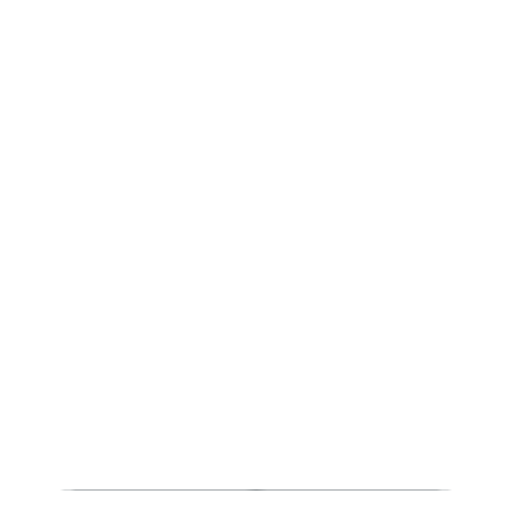
t = 0.00 s
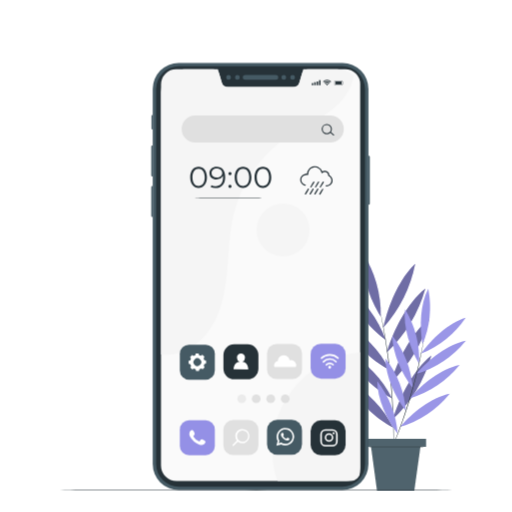
t = 1.00 s
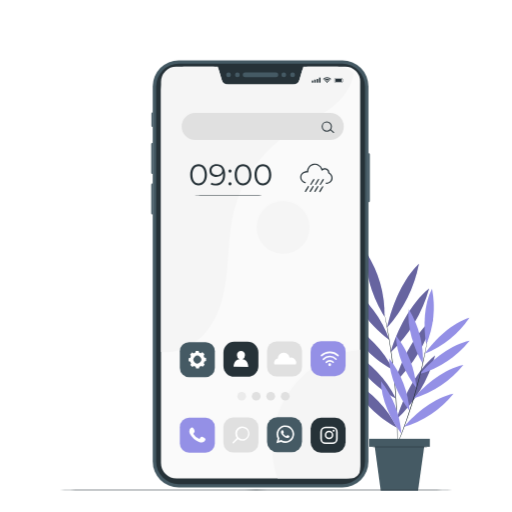
t = 1.38 s
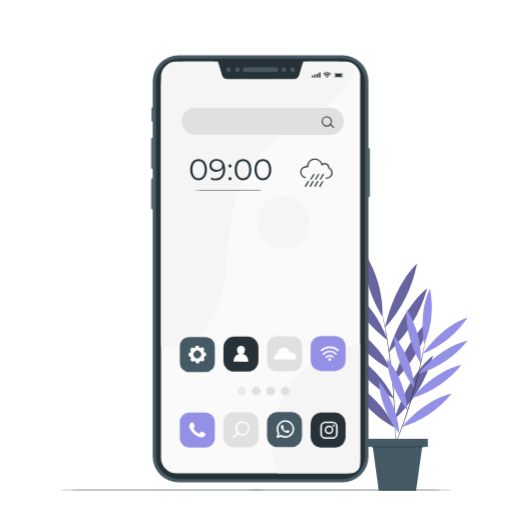
t = 2.13 s
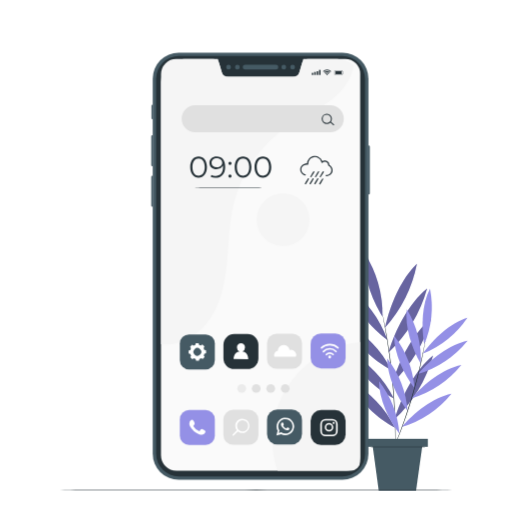
t = 2.50 s
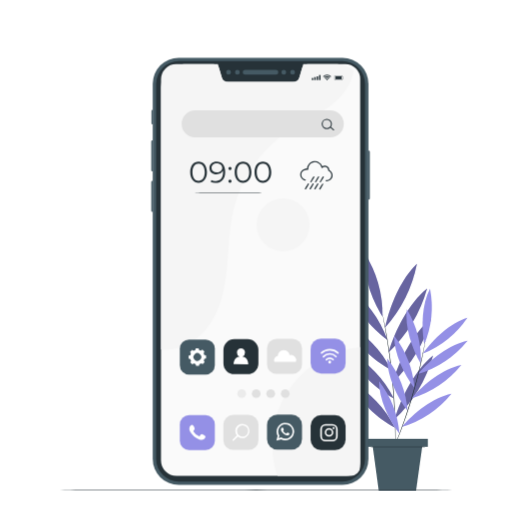
t = 3.25 s

The animated SVG that drew these frames (rendered in a browser with its animation timeline set to each time). Animation: 3 CSS @keyframes rules; one cycle of 4.00 s, repeats indefinitely.

<svg class="animated" id="freepik_stories-home-screen" xmlns="http://www.w3.org/2000/svg" viewBox="0 0 500 500" version="1.1" xmlns:xlink="http://www.w3.org/1999/xlink" xmlns:svgjs="http://svgjs.com/svgjs"><style>svg#freepik_stories-home-screen:not(.animated) .animable {opacity: 0;}svg#freepik_stories-home-screen.animated #freepik--Plant--inject-14 {animation: 1.6s 1 forwards cubic-bezier(.36,-0.01,.5,1.38) slideLeft;animation-delay: 0s;}svg#freepik_stories-home-screen.animated #freepik--Device--inject-14 {animation: 1s 1 forwards cubic-bezier(.36,-0.01,.5,1.38) slideUp,3s Infinite  linear floating;animation-delay: 0s,1s;}            @keyframes slideLeft {                0% {                    opacity: 0;                    transform: translateX(-30px);                }                100% {                    opacity: 1;                    transform: translateX(0);                }            }                    @keyframes slideUp {                0% {                    opacity: 0;                    transform: translateY(30px);                }                100% {                    opacity: 1;                    transform: inherit;                }            }                    @keyframes floating {                0% {                    opacity: 1;                    transform: translateY(0px);                }                50% {                    transform: translateY(-10px);                }                100% {                    opacity: 1;                    transform: translateY(0px);                }            }        .animator-hidden { display: none; }</style><g id="freepik--Plant--inject-14" class="animable" style="transform-origin: 397.58px 362.97px;"><path d="M385.74,417.69c-17-9.21-36.19-26-43.64-45,18.42,9.5,33.94,25.51,43.64,45" style="fill: #9490E6; transform-origin: 363.92px 395.19px;" id="eldfz5zsk4dk" class="animable"></path><path d="M384.63,389.13c-17-9.22-36.19-26-43.65-45,18.43,9.5,33.95,25.51,43.65,45" style="fill: #9490E6; transform-origin: 362.805px 366.63px;" id="el29c6375c52p" class="animable"></path><path d="M382.09,361.2c-17-9.21-36.2-26-43.65-45,18.42,9.51,33.95,25.52,43.65,45" style="fill: #9490E6; transform-origin: 360.265px 338.7px;" id="elkct04xx5qg" class="animable"></path><path d="M378.36,331.87c-15.81-11.52-32.82-30.82-38-50.75,17.15,12,30.65,30.05,38,50.75" style="fill: #9490E6; transform-origin: 359.36px 306.495px;" id="elcn98txnrmmw" class="animable"></path><path d="M373.55,309.24c-10.7-17.11-19.83-41.94-17.74-62.51a112.62,112.62,0,0,1,17.74,62.51" style="fill: #9490E6; transform-origin: 364.537px 277.985px;" id="elt74xojyd06d" class="animable"></path><path d="M376,320c4.5-21.35,15.46-47.7,31.24-62.54A132.49,132.49,0,0,1,376,320" style="fill: #9490E6; transform-origin: 391.62px 288.73px;" id="elrqokv8pn00a" class="animable"></path><path d="M379.49,344.17c6.44-21.85,20-48.33,37.68-62.42a137.58,137.58,0,0,1-37.68,62.42" style="fill: #9490E6; transform-origin: 398.33px 312.96px;" id="el2f465t9g6a9" class="animable"></path><path d="M383.36,373.58c6.45-21.84,20-48.33,37.69-62.41a137.51,137.51,0,0,1-37.69,62.41" style="fill: #9490E6; transform-origin: 402.205px 342.375px;" id="elkhusljycfqg" class="animable"></path><path d="M385.31,409.43c6.45-21.85,20-48.33,37.69-62.41a137.62,137.62,0,0,1-37.69,62.41" style="fill: #9490E6; transform-origin: 404.155px 378.225px;" id="elhjb9eksglv4" class="animable"></path><path d="M373.12,304.94s.05.11.11.34.14.61.24,1l.87,4c.75,3.44,1.74,8.45,2.85,14.65s2.32,13.62,3.49,21.88,2.22,17.36,3.11,26.94,1.46,18.74,1.85,27.06.54,15.84.56,22.15,0,11.4-.13,14.93c-.05,1.72-.09,3.08-.13,4.06,0,.43,0,.77-.05,1.05a1.26,1.26,0,0,1,0,.36,1.65,1.65,0,0,1,0-.36c0-.28,0-.63,0-1.06v-4.05c0-3.53,0-8.63-.09-14.93s-.32-13.79-.71-22.11-1-17.46-1.9-27-2-18.66-3.06-26.92-2.26-15.66-3.33-21.87-2-11.23-2.64-14.69c-.31-1.69-.56-3-.73-4l-.18-1A2.47,2.47,0,0,1,373.12,304.94Z" style="fill: rgb(38, 50, 56); transform-origin: 379.663px 374.15px;" id="el5j0mo14nwqv" class="animable"></path><g id="elgxw9j3ea9dq"><g style="opacity: 0.3; transform-origin: 363.92px 395.19px;" class="animable" id="el109yhdmh2l8"><path d="M385.74,417.69c-17-9.21-36.19-26-43.64-45,18.42,9.5,33.94,25.51,43.64,45" id="elqlcf5l0o00a" class="animable" style="transform-origin: 363.92px 395.19px;"></path></g></g><g id="el1560xoxb8mji"><g style="opacity: 0.3; transform-origin: 362.805px 366.63px;" class="animable" id="el9whcuxn44ds"><path d="M384.63,389.13c-17-9.22-36.19-26-43.65-45,18.43,9.5,33.95,25.51,43.65,45" id="eljsmlpoy6u0j" class="animable" style="transform-origin: 362.805px 366.63px;"></path></g></g><g id="eltkokqt0ajt"><g style="opacity: 0.3; transform-origin: 360.265px 338.7px;" class="animable" id="elmtanotksj0k"><path d="M382.09,361.2c-17-9.21-36.2-26-43.65-45,18.42,9.51,33.95,25.52,43.65,45" id="elyw410vuhmi" class="animable" style="transform-origin: 360.265px 338.7px;"></path></g></g><g id="elg7jlupyjhup"><g style="opacity: 0.3; transform-origin: 359.36px 306.495px;" class="animable" id="el8ot20bp1j39"><path d="M378.36,331.87c-15.81-11.52-32.82-30.82-38-50.75,17.15,12,30.65,30.05,38,50.75" id="el6n8ff8vqkp4" class="animable" style="transform-origin: 359.36px 306.495px;"></path></g></g><g id="elgwtecpcv9dj"><g style="opacity: 0.3; transform-origin: 364.537px 277.985px;" class="animable" id="el447oy7kbi7"><path d="M373.55,309.24c-10.7-17.11-19.83-41.94-17.74-62.51a112.62,112.62,0,0,1,17.74,62.51" id="elw9qvhwioem8" class="animable" style="transform-origin: 364.537px 277.985px;"></path></g></g><g id="el3a7gp0v78ec"><g style="opacity: 0.3; transform-origin: 391.62px 288.73px;" class="animable" id="eln7khh96ezu"><path d="M376,320c4.5-21.35,15.46-47.7,31.24-62.54A132.49,132.49,0,0,1,376,320" id="elmg5dzb7ulca" class="animable" style="transform-origin: 391.62px 288.73px;"></path></g></g><g id="elk1jx4blmlg"><g style="opacity: 0.3; transform-origin: 398.33px 312.96px;" class="animable" id="elu3sl3k0j91"><path d="M379.49,344.17c6.44-21.85,20-48.33,37.68-62.42a137.58,137.58,0,0,1-37.68,62.42" id="elx49tdhixmle" class="animable" style="transform-origin: 398.33px 312.96px;"></path></g></g><g id="elf06smdglc8l"><g style="opacity: 0.3; transform-origin: 402.205px 342.375px;" class="animable" id="el038304y1ir04"><path d="M383.36,373.58c6.45-21.84,20-48.33,37.69-62.41a137.51,137.51,0,0,1-37.69,62.41" id="elb5n41we6cp" class="animable" style="transform-origin: 402.205px 342.375px;"></path></g></g><g id="elguho6t59om"><g style="opacity: 0.3; transform-origin: 404.155px 378.225px;" class="animable" id="elq5tirpzldbt"><path d="M385.31,409.43c6.45-21.85,20-48.33,37.69-62.41a137.62,137.62,0,0,1-37.69,62.41" id="elmf2gugpk8y" class="animable" style="transform-origin: 404.155px 378.225px;"></path></g></g><path d="M390.05,423.46c-10.37-13.69-20-33.95-19.89-51.34a96.24,96.24,0,0,1,19.89,51.34" style="fill: #9490E6; transform-origin: 380.105px 397.79px;" id="el3q7iysgckqt" class="animable"></path><path d="M398.07,401.32c-10.37-13.69-20-33.95-19.89-51.34a96.31,96.31,0,0,1,19.89,51.34" style="fill: #9490E6; transform-origin: 388.125px 375.65px;" id="el1iwpdfl0kw8h" class="animable"></path><path d="M404.78,379.11c-10.37-13.69-20-33.95-19.9-51.34a96.32,96.32,0,0,1,19.9,51.34" style="fill: #9490E6; transform-origin: 394.83px 353.44px;" id="elw7u5cx7v27n" class="animable"></path><path d="M411,355.37c-8.69-15-15.9-36.31-13.69-53.46A96.89,96.89,0,0,1,411,355.37" style="fill: #9490E6; transform-origin: 403.989px 328.64px;" id="elev8hh2oo3ne" class="animable"></path><path d="M414.31,336.29c-3-17.2-2.36-39.65,5.66-54.45a94.63,94.63,0,0,1-5.66,54.45" style="fill: #9490E6; transform-origin: 417.164px 309.065px;" id="el2f0six8sua1" class="animable"></path><path d="M412.84,345.43C423,331,439.68,315.27,456.55,310.2a96.69,96.69,0,0,1-43.71,35.23" style="fill: #9490E6; transform-origin: 434.695px 327.815px;" id="el5nfk84jz7nj" class="animable"></path><path d="M408.06,365.15c11.79-14.06,30.57-28.84,48.66-32.6a100.62,100.62,0,0,1-48.66,32.6" style="fill: #9490E6; transform-origin: 432.39px 348.85px;" id="elo3n9dl4x139" class="animable"></path><path d="M401.92,389c11.79-14.06,30.58-28.85,48.67-32.61A100.71,100.71,0,0,1,401.92,389" style="fill: #9490E6; transform-origin: 426.255px 372.695px;" id="eleow7omw4nu" class="animable"></path><path d="M392.28,417c11.8-14.07,30.58-28.85,48.67-32.61A100.69,100.69,0,0,1,392.28,417" style="fill: #9490E6; transform-origin: 416.615px 400.695px;" id="elnmw31zybo" class="animable"></path><path d="M415.31,332.85s0,.11,0,.3-.07.52-.12.87c-.14.81-.32,1.91-.55,3.31-.48,2.88-1.26,7-2.31,12.14-2.09,10.23-5.41,24.28-10,39.53-2.31,7.63-4.7,14.84-7,21.35s-4.52,12.31-6.49,17.14-3.59,8.74-4.79,11.4L382.67,442l-.37.79c-.09.18-.14.27-.15.26a1,1,0,0,1,.09-.28c.08-.22.19-.49.31-.82.31-.76.74-1.8,1.27-3.11,1.12-2.69,2.7-6.61,4.6-11.46s4.05-10.68,6.35-17.18,4.62-13.72,6.92-21.33c4.58-15.24,8-29.25,10.17-39.44,1.11-5.1,2-9.23,2.51-12.09.28-1.39.5-2.49.67-3.3.07-.34.14-.62.19-.85A1.09,1.09,0,0,1,415.31,332.85Z" style="fill: rgb(38, 50, 56); transform-origin: 398.73px 387.95px;" id="el2b6hy6znxqe" class="animable"></path><polygon points="406.31 479.21 369.87 479.21 363.07 428.99 413.3 428.99 406.31 479.21" style="fill: rgb(69, 90, 100); transform-origin: 388.185px 454.1px;" id="el8vfk88seeus" class="animable"></polygon><rect x="358.56" y="428.48" width="59.26" height="7.81" style="fill: rgb(69, 90, 100); transform-origin: 388.19px 432.385px;" id="elulmb27vfy3" class="animable"></rect><path d="M417.81,436.42c0,.14-13.11.26-29.29.26s-29.29-.12-29.29-.26,13.12-.26,29.29-.26S417.81,436.27,417.81,436.42Z" style="fill: rgb(38, 50, 56); transform-origin: 388.52px 436.42px;" id="eller7qgfcmj" class="animable"></path></g><g id="freepik--Device--inject-14" class="animable" style="transform-origin: 254.415px 269.995px;"><rect x="149.13" y="61.44" width="210.64" height="417.11" rx="25.34" style="fill: rgb(69, 90, 100); transform-origin: 254.45px 269.995px;" id="elu2v8koc785s" class="animable"></rect><g id="el0owa8zeo3mmo"><rect x="49.21" y="168" width="410.48" height="204" rx="22.23" style="fill: rgb(38, 50, 56); transform-origin: 254.45px 270px; transform: rotate(90deg);" class="animable" id="elychd9gq7wr"></rect></g><path d="M239.32,77.9a2.34,2.34,0,0,1,0-4.68h30.12a2.34,2.34,0,1,1,0,4.68Z" style="fill: rgb(69, 90, 100); transform-origin: 254.38px 75.56px;" id="elyxbt3r7vo2" class="animable"></path><path d="M223.17,77.9a2.34,2.34,0,1,1,2.34-2.34A2.35,2.35,0,0,1,223.17,77.9Z" style="fill: rgb(69, 90, 100); transform-origin: 223.17px 75.56px;" id="elef7yvpw5giu" class="animable"></path><path d="M231.79,77.9a2.34,2.34,0,1,1,2.34-2.34A2.34,2.34,0,0,1,231.79,77.9Z" style="fill: rgb(69, 90, 100); transform-origin: 231.79px 75.56px;" id="elsi27w0q445" class="animable"></path><path d="M285.73,77.9a2.34,2.34,0,1,1,2.34-2.34A2.35,2.35,0,0,1,285.73,77.9Z" style="fill: rgb(69, 90, 100); transform-origin: 285.73px 75.56px;" id="eljv8sbh059t" class="animable"></path><path d="M277.11,77.9a2.34,2.34,0,1,1,2.34-2.34A2.35,2.35,0,0,1,277.11,77.9Z" style="fill: rgb(69, 90, 100); transform-origin: 277.11px 75.56px;" id="ela6s1qrr6d1j" class="animable"></path><path d="M337.23,67.57H300.76A6.17,6.17,0,0,0,294.83,72l-2.32,8a6.93,6.93,0,0,1-6.65,5H223a6.93,6.93,0,0,1-6.65-5l-2.32-8a6.19,6.19,0,0,0-5.94-4.46H179.77a22.58,22.58,0,0,0-22.58,22.58V454.44a15.26,15.26,0,0,0,15.26,15.26H338.3a13.4,13.4,0,0,0,13.4-13.4V82A14.47,14.47,0,0,0,337.23,67.57Z" style="fill: rgb(250, 250, 250); transform-origin: 254.445px 268.62px;" id="eljc8w6mimzer" class="animable"></path><path d="M345.19,74.3a22.52,22.52,0,0,0-16.07-6.73h-33L291.06,85H217.84l-5.07-17.45H172a14.76,14.76,0,0,0-14.76,14.76V346.09l.58.07c19,2.06,37.4-9.86,47.81-25.84S219.66,284.94,221.5,266s2.06-38.23,6.52-56.78a128.57,128.57,0,0,1,54-76.66c13.23-8.64,28-14.81,40.65-24.33C333.78,99.81,343.33,87.82,345.19,74.3Z" style="fill: rgb(245, 245, 245); transform-origin: 251.215px 206.971px;" id="ellereihqbfi" class="animable"></path><path d="M351.7,460.55V343.84a97.06,97.06,0,0,0-73,47.24c-13.57,23.51-16.26,52.94-7.59,78.62h71.46A9.15,9.15,0,0,0,351.7,460.55Z" style="fill: rgb(245, 245, 245); transform-origin: 308.91px 406.77px;" id="eld5c45do6kpq" class="animable"></path><g id="elcgdo4ryept5"><path d="M360.83,152.1h.31a0,0,0,0,1,0,0V200a0,0,0,0,1,0,0h-.31a1.07,1.07,0,0,1-1.07-1.07V153.17A1.07,1.07,0,0,1,360.83,152.1Z" style="fill: rgb(69, 90, 100); transform-origin: 360.45px 176.05px; transform: rotate(180deg);" class="animable" id="elpu4arywwnx"></path></g><path d="M148.76,181.64h.37a0,0,0,0,1,0,0V212a0,0,0,0,1,0,0h-.37a1.07,1.07,0,0,1-1.07-1.07V182.71A1.07,1.07,0,0,1,148.76,181.64Z" style="fill: rgb(69, 90, 100); transform-origin: 148.41px 196.82px;" id="elretim95r6y" class="animable"></path><path d="M148.76,142h.37a0,0,0,0,1,0,0v30.35a0,0,0,0,1,0,0h-.37a1.07,1.07,0,0,1-1.07-1.07V143.06A1.07,1.07,0,0,1,148.76,142Z" style="fill: rgb(69, 90, 100); transform-origin: 148.41px 157.175px;" id="el0deh3y2umk3o" class="animable"></path><path d="M148.84,112.23h.29a0,0,0,0,1,0,0v14.11a0,0,0,0,1,0,0h-.29a.95.95,0,0,1-.95-.95V113.17A.95.95,0,0,1,148.84,112.23Z" style="fill: rgb(69, 90, 100); transform-origin: 148.51px 119.285px;" id="elphwj0m9pfa" class="animable"></path><rect x="304.48" y="81.14" width="1.45" height="2.03" style="fill: rgb(38, 50, 56); transform-origin: 305.205px 82.155px;" id="el09ntny2a6eno" class="animable"></rect><rect x="306.84" y="80.24" width="1.45" height="2.93" style="fill: rgb(38, 50, 56); transform-origin: 307.565px 81.705px;" id="elslcsmvwcv6" class="animable"></rect><rect x="309.19" y="79.56" width="1.45" height="3.61" style="fill: rgb(38, 50, 56); transform-origin: 309.915px 81.365px;" id="elx9ltv37eogg" class="animable"></rect><rect x="311.55" y="78.25" width="1.45" height="4.92" style="fill: rgb(38, 50, 56); transform-origin: 312.275px 80.71px;" id="elspyydabgfo" class="animable"></rect><path d="M334.35,83.27h-7.26a.52.52,0,0,1-.52-.52V79.14a.52.52,0,0,1,.51-.52h7.27a.18.18,0,0,1,.1,0,.17.17,0,0,1,0,.1V80h.78a.13.13,0,0,1,.14.13v1.74a.13.13,0,0,1-.14.13h-.78v1.19A.13.13,0,0,1,334.35,83.27Zm-.13-4.38h-7.14a.24.24,0,0,0-.24.25v3.61a.26.26,0,0,0,.25.26h7.13V81.82a.13.13,0,0,1,.13-.13h.78V80.21h-.78a.13.13,0,0,1-.13-.13Z" style="fill: rgb(38, 50, 56); transform-origin: 330.97px 80.9415px;" id="el79i0no8mien" class="animable"></path><polygon points="327.43 82.42 327.43 79.48 333.63 79.48 333.63 80.81 333.63 81.09 333.63 82.42 327.43 82.42" style="fill: rgb(38, 50, 56); transform-origin: 330.53px 80.95px;" id="elbdfrmgzdxe" class="animable"></polygon><path d="M319.92,83a.53.53,0,0,0-.53-.53.52.52,0,0,0-.53.53.53.53,0,0,0,.53.53A.53.53,0,0,0,319.92,83Z" style="fill: rgb(38, 50, 56); transform-origin: 319.39px 83px;" id="elcv5mnhyfztb" class="animable"></path><path d="M317.58,81.72l.67.67a1.61,1.61,0,0,1,2.27,0l.68-.67a2.55,2.55,0,0,0-1.81-.75A2.51,2.51,0,0,0,317.58,81.72Z" style="fill: rgb(38, 50, 56); transform-origin: 319.39px 81.68px;" id="elvfxy5pyizl" class="animable"></path><path d="M319.39,79.46a4,4,0,0,0-2.88,1.19l.68.68a3.07,3.07,0,0,1,2.2-.92,3.11,3.11,0,0,1,2.2.92l.67-.68A4,4,0,0,0,319.39,79.46Z" style="fill: rgb(38, 50, 56); transform-origin: 319.385px 80.3949px;" id="el9rgui2hmzhd" class="animable"></path><path d="M315.41,79.55l.67.68a4.67,4.67,0,0,1,6.61,0l.68-.68a5.63,5.63,0,0,0-8,0Z" style="fill: rgb(38, 50, 56); transform-origin: 319.37px 79.056px;" id="elm9zjw3h9s9c" class="animable"></path><g id="elyj9wytqxgln"><circle cx="276.43" cy="224.56" r="25.69" style="fill: rgb(245, 245, 245); transform-origin: 276.43px 224.56px; transform: rotate(-67.87deg);" class="animable" id="eleg2wg1l0ngu"></circle></g><path d="M185.71,173.14c0-6.53,3.42-10.43,8.17-10.43s8.19,3.9,8.19,10.43-3.45,10.42-8.19,10.42S185.71,179.67,185.71,173.14Zm14.2,0c0-5.48-2.46-8.5-6-8.5s-6,3-6,8.5,2.46,8.49,6,8.49S199.91,178.61,199.91,173.14Z" style="fill: rgb(38, 50, 56); transform-origin: 193.89px 173.135px;" id="eln5eh63ryqc" class="animable"></path><path d="M219.88,173c0,7-3.81,10.6-9.37,10.6a9.4,9.4,0,0,1-4.86-1.11l.85-1.7a7.2,7.2,0,0,0,4,1c4.42,0,7.26-2.84,7.26-8.41,0-.47,0-1.05-.09-1.67-1,2.26-3.42,3.52-6.26,3.52-4.07,0-6.91-2.4-6.91-6.15s3-6.3,7-6.3C216.92,162.71,219.88,166.49,219.88,173Zm-2.9-4.07c0-2.25-1.87-4.39-5.42-4.39-2.95,0-5,1.73-5,4.45s2,4.42,5.15,4.42S217,171.44,217,168.89Z" style="fill: rgb(38, 50, 56); transform-origin: 212.19px 173.194px;" id="elg8l6xq38n5o" class="animable"></path><path d="M223,169.45a1.55,1.55,0,0,1,1.56-1.58,1.58,1.58,0,0,1,1.58,1.58,1.61,1.61,0,0,1-1.58,1.61A1.59,1.59,0,0,1,223,169.45Zm0,12.47a1.55,1.55,0,0,1,1.56-1.58,1.58,1.58,0,0,1,1.58,1.58,1.6,1.6,0,0,1-1.58,1.61A1.58,1.58,0,0,1,223,181.92Z" style="fill: rgb(38, 50, 56); transform-origin: 224.57px 175.7px;" id="el4rlkf8t23ne" class="animable"></path><path d="M229.13,173.14c0-6.53,3.43-10.43,8.17-10.43s8.2,3.9,8.2,10.43-3.45,10.42-8.2,10.42S229.13,179.67,229.13,173.14Zm14.2,0c0-5.48-2.46-8.5-6-8.5s-6,3-6,8.5,2.46,8.49,6,8.49S243.33,178.61,243.33,173.14Z" style="fill: rgb(38, 50, 56); transform-origin: 237.315px 173.135px;" id="ely8h62mm6lq" class="animable"></path><path d="M248.52,173.14c0-6.53,3.42-10.43,8.17-10.43s8.2,3.9,8.2,10.43-3.46,10.42-8.2,10.42S248.52,179.67,248.52,173.14Zm14.2,0c0-5.48-2.46-8.5-6-8.5s-6,3-6,8.5,2.46,8.49,6,8.49S262.72,178.61,262.72,173.14Z" style="fill: rgb(38, 50, 56); transform-origin: 256.705px 173.135px;" id="eld1simb67zzp" class="animable"></path><path d="M322.54,139.17h-132A13.13,13.13,0,0,1,177.41,126h0a13.13,13.13,0,0,1,13.13-13.13h132A13.13,13.13,0,0,1,335.67,126h0A13.13,13.13,0,0,1,322.54,139.17Z" style="fill: rgb(224, 224, 224); transform-origin: 256.54px 126.02px;" id="elbyk1cp2225" class="animable"></path><path d="M319.11,131.05a5,5,0,1,1,5-5A5,5,0,0,1,319.11,131.05Zm0-9a4,4,0,1,0,4,4A4,4,0,0,0,319.11,122Z" style="fill: rgb(38, 50, 56); transform-origin: 319.11px 126.05px;" id="elq9cbdg7vkxf" class="animable"></path><path d="M325.84,132.35a.46.46,0,0,1-.33-.13l-3.3-2.88a.5.5,0,0,1,.66-.75l3.3,2.88a.5.5,0,0,1,0,.71A.5.5,0,0,1,325.84,132.35Z" style="fill: rgb(38, 50, 56); transform-origin: 324.187px 130.415px;" id="elhhn1a0c2p7n" class="animable"></path><path d="M318.35,181.32a7.64,7.64,0,0,0,1.06,0,5.49,5.49,0,0,0,2.71-1.18,5.26,5.26,0,0,0,1.36-1.62,4.76,4.76,0,0,0,.44-1.11,4.93,4.93,0,0,0,.15-1.28,5.47,5.47,0,0,0-.2-1.37,6.55,6.55,0,0,0-.58-1.34,5.24,5.24,0,0,0-2.29-2.09l-.05,0v-.05a3.89,3.89,0,0,0-2.1-3.54,3.84,3.84,0,0,0-4.35.73l-.13.12,0-.17a7.29,7.29,0,0,0-4.47-5.12,6.77,6.77,0,0,0-1.81-.45,2.38,2.38,0,0,0-.46,0h-.46a6.62,6.62,0,0,0-4.09,1.63,7.92,7.92,0,0,0-2,2.7,6.88,6.88,0,0,0-.59,3.12v.12l-.11,0a5.27,5.27,0,0,0-3.52.42,6.17,6.17,0,0,0-1.39.94,5.85,5.85,0,0,0-1,1.23,5.38,5.38,0,0,0-.55,1.38,4.71,4.71,0,0,0-.1,1.39,5.38,5.38,0,0,0,.73,2.34A5.64,5.64,0,0,0,297,180.3a7.15,7.15,0,0,0,1.17.38h-.08l-.23,0a2,2,0,0,1-.38-.1,4,4,0,0,1-.51-.18,5.64,5.64,0,0,1-2.58-2.33,5.58,5.58,0,0,1-.77-2.38,4.67,4.67,0,0,1,.66-2.85,5.58,5.58,0,0,1,1-1.27,6.58,6.58,0,0,1,1.43-1,5.4,5.4,0,0,1,3.63-.44l-.11.09a7.09,7.09,0,0,1,.6-3.2,8.13,8.13,0,0,1,2.08-2.78,7.07,7.07,0,0,1,3.28-1.57,7.16,7.16,0,0,1,.93-.11h.48a3.71,3.71,0,0,1,.47,0,7.06,7.06,0,0,1,1.86.47,7.46,7.46,0,0,1,4.59,5.26l-.16-.05a3.95,3.95,0,0,1,6.75,3l-.05-.08a5.31,5.31,0,0,1,2.35,2.16,6.59,6.59,0,0,1,.59,1.38,5.77,5.77,0,0,1,.2,1.4,5.68,5.68,0,0,1-.16,1.32,5.05,5.05,0,0,1-.47,1.14,5.54,5.54,0,0,1-4.16,2.79,4.78,4.78,0,0,1-.8,0Z" style="fill: rgb(38, 50, 56); transform-origin: 308.9px 171.96px;" id="elckut9z1t9v5" class="animable"></path><path d="M318.86,181.86l-.29,0-.29,0a.5.5,0,0,1-.4-.35A.5.5,0,0,1,318,181a.57.57,0,0,1,.47-.14,6.66,6.66,0,0,0,.88,0,5,5,0,0,0,2.45-1.08,4.78,4.78,0,0,0,1.24-1.46,4.56,4.56,0,0,0,.4-1,4.49,4.49,0,0,0,.13-1.14,5.36,5.36,0,0,0-.18-1.23,6.09,6.09,0,0,0-.53-1.23,4.8,4.8,0,0,0-2.06-1.89.58.58,0,0,1-.35-.5,3.27,3.27,0,0,0-5.59-2.49l-.12.13a.51.51,0,0,1-.5.12.49.49,0,0,1-.35-.37l0-.18a6.78,6.78,0,0,0-4.16-4.75,6.36,6.36,0,0,0-1.67-.42,3.66,3.66,0,0,0-.42,0h-.67a3.85,3.85,0,0,0-.58.08,6.35,6.35,0,0,0-3,1.43,7.3,7.3,0,0,0-1.9,2.52,6.39,6.39,0,0,0-.55,2.89v.11a.53.53,0,0,1-.18.42.49.49,0,0,1-.44.1l-.11,0a4.72,4.72,0,0,0-3.18.38,5.74,5.74,0,0,0-1.28.86,5.57,5.57,0,0,0-.91,1.12,5,5,0,0,0-.5,1.24,4.05,4.05,0,0,0-.08,1.22,4.87,4.87,0,0,0,.66,2.13,5.18,5.18,0,0,0,2.29,2.13,4.44,4.44,0,0,0,1,.32.56.56,0,0,1,.42.26.53.53,0,0,1,.06.39.58.58,0,0,1-.65.35l-.24,0a2.6,2.6,0,0,1-.46-.12l-.12,0a2.2,2.2,0,0,1-.44-.17,6.07,6.07,0,0,1-2.79-2.52,6,6,0,0,1-.83-2.59,5.33,5.33,0,0,1,.09-1.56,6,6,0,0,1,.62-1.58,6.23,6.23,0,0,1,2.66-2.44,6,6,0,0,1,3.25-.61,7.42,7.42,0,0,1,.65-2.7,8.28,8.28,0,0,1,2.21-2.95,7.55,7.55,0,0,1,3.51-1.7,5.5,5.5,0,0,1,.75-.09l.23,0h.52a3.31,3.31,0,0,1,.55,0,7.66,7.66,0,0,1,2,.49,8.12,8.12,0,0,1,4.65,4.73,4.44,4.44,0,0,1,6.85,3.54,6,6,0,0,1,2.23,2.2,6.12,6.12,0,0,1,.86,3,6.12,6.12,0,0,1-.18,1.45,5.45,5.45,0,0,1-.52,1.28,5.84,5.84,0,0,1-1.53,1.77,5.91,5.91,0,0,1-3,1.26C319.25,181.84,319,181.86,318.86,181.86Z" style="fill: rgb(38, 50, 56); transform-origin: 308.964px 172.144px;" id="elr1dddtj3yvp" class="animable"></path><path d="M306.49,177.74a20.58,20.58,0,0,1-1.39,2.5,23.46,23.46,0,0,1-1.55,2.4,19.64,19.64,0,0,1,1.38-2.5A21.3,21.3,0,0,1,306.49,177.74Z" style="fill: rgb(38, 50, 56); transform-origin: 305.02px 180.19px;" id="elcjbvo6sy0c" class="animable"></path><path d="M303.58,183.18a.66.66,0,0,1-.29-.11c-.48-.29-.47-.38,1.21-3.19,1.53-2.54,1.65-2.57,1.86-2.63a.5.5,0,0,1,.38.06h0a.56.56,0,0,1,.23.31c0,.22.08.33-1.45,2.88C304.23,182.65,303.89,183.18,303.58,183.18Z" style="fill: rgb(38, 50, 56); transform-origin: 304.994px 180.208px;" id="elzcrnpuqjve" class="animable"></path><path d="M311.1,177.74a19,19,0,0,1-1.39,2.5,23.46,23.46,0,0,1-1.55,2.4,19.64,19.64,0,0,1,1.38-2.5A21.3,21.3,0,0,1,311.1,177.74Z" style="fill: rgb(38, 50, 56); transform-origin: 309.63px 180.19px;" id="eld2hxc7n6f54" class="animable"></path><path d="M308.16,183.14a.5.5,0,0,1-.26-.08c-.48-.28-.47-.37,1.21-3.18,1.53-2.54,1.65-2.57,1.87-2.63a.5.5,0,0,1,.38.06h0c.47.29.47.38-1.22,3.19-1.53,2.54-1.65,2.57-1.86,2.62Z" style="fill: rgb(38, 50, 56); transform-origin: 309.628px 180.188px;" id="el6u6hytifnvi" class="animable"></path><path d="M315.71,177.74a19,19,0,0,1-1.39,2.5,23.46,23.46,0,0,1-1.55,2.4,19.64,19.64,0,0,1,1.38-2.5A21.3,21.3,0,0,1,315.71,177.74Z" style="fill: rgb(38, 50, 56); transform-origin: 314.24px 180.19px;" id="ellh75sqewwd" class="animable"></path><path d="M312.8,183.18a.66.66,0,0,1-.29-.11c-.48-.29-.47-.38,1.22-3.19,1.52-2.54,1.64-2.57,1.86-2.63a.52.52,0,0,1,.38.06h0a.52.52,0,0,1,.23.31c.05.22.08.33-1.45,2.88C313.46,182.65,313.11,183.18,312.8,183.18Z" style="fill: rgb(38, 50, 56); transform-origin: 314.227px 180.209px;" id="eli1hl7gsoo3o" class="animable"></path><path d="M301.15,184.61a19.81,19.81,0,0,1-1.39,2.5,21.38,21.38,0,0,1-1.55,2.39A20.14,20.14,0,0,1,299.6,187,19.5,19.5,0,0,1,301.15,184.61Z" style="fill: rgb(38, 50, 56); transform-origin: 299.68px 187.055px;" id="elgfqp9042qpo" class="animable"></path><path d="M298.21,190a.48.48,0,0,1-.26-.07.52.52,0,0,1-.23-.31c-.05-.21-.08-.33,1.45-2.87,1.68-2.8,1.76-2.86,2.24-2.57h0c.47.29.47.38-1.22,3.18-1.53,2.55-1.64,2.58-1.86,2.63Z" style="fill: rgb(38, 50, 56); transform-origin: 299.691px 187.032px;" id="elaunsdutz5d" class="animable"></path><path d="M305.76,184.61a42,42,0,0,1-2.94,4.89,20.14,20.14,0,0,1,1.39-2.49A21,21,0,0,1,305.76,184.61Z" style="fill: rgb(38, 50, 56); transform-origin: 304.29px 187.055px;" id="el32ijz7gv058" class="animable"></path><path d="M302.82,190a.48.48,0,0,1-.26-.07.52.52,0,0,1-.23-.31c-.05-.21-.08-.33,1.45-2.87,1.68-2.81,1.76-2.86,2.24-2.57h0c.46.29.46.38-1.23,3.18-1.52,2.55-1.64,2.58-1.86,2.63Z" style="fill: rgb(38, 50, 56); transform-origin: 304.298px 187.032px;" id="el0i5nt8va384" class="animable"></path><path d="M310.37,184.61a38.64,38.64,0,0,1-2.94,4.89,20.14,20.14,0,0,1,1.39-2.49A21,21,0,0,1,310.37,184.61Z" style="fill: rgb(38, 50, 56); transform-origin: 308.9px 187.055px;" id="elmi2s1zl4gxl" class="animable"></path><path d="M307.43,190a.48.48,0,0,1-.26-.07.52.52,0,0,1-.23-.31c-.05-.21-.08-.33,1.45-2.87,1.68-2.8,1.76-2.86,2.24-2.57h0c.48.29.47.38-1.22,3.18-1.53,2.55-1.64,2.58-1.86,2.63Z" style="fill: rgb(38, 50, 56); transform-origin: 308.913px 187.032px;" id="elgzrmt4xvir4" class="animable"></path><path d="M315.19,184.71a22.37,22.37,0,0,1-1.39,2.5,19.78,19.78,0,0,1-1.56,2.4,22.37,22.37,0,0,1,1.39-2.5A19.78,19.78,0,0,1,315.19,184.71Z" style="fill: rgb(38, 50, 56); transform-origin: 313.715px 187.16px;" id="el01f41lq8p5t6" class="animable"></path><path d="M312.28,190.15A.66.66,0,0,1,312,190c-.48-.29-.48-.38,1.21-3.19,1.53-2.54,1.65-2.57,1.86-2.62a.55.55,0,0,1,.38.05h0a.59.59,0,0,1,.23.31c.05.22.08.34-1.45,2.88C312.93,189.63,312.59,190.15,312.28,190.15Z" style="fill: rgb(38, 50, 56); transform-origin: 313.71px 187.163px;" id="elcji3ef536xd" class="animable"></path><circle cx="236.01" cy="389.4" r="4.24" style="fill: rgb(235, 235, 235); transform-origin: 236.01px 389.4px;" id="eludzrmet8oe" class="animable"></circle><circle cx="250.18" cy="389.4" r="4.24" style="fill: rgb(224, 224, 224); transform-origin: 250.18px 389.4px;" id="elj903l8002h8" class="animable"></circle><circle cx="264.35" cy="389.4" r="4.24" style="fill: rgb(224, 224, 224); transform-origin: 264.35px 389.4px;" id="eluigryqxnkr" class="animable"></circle><circle cx="278.52" cy="389.4" r="4.24" style="fill: rgb(224, 224, 224); transform-origin: 278.52px 389.4px;" id="elud8mix498y" class="animable"></circle><rect x="175.61" y="410.48" width="34.15" height="34.15" rx="9.07" style="fill: #9490E6; transform-origin: 192.685px 427.555px;" id="ele8cpejd8iwv" class="animable"></rect><rect x="218.18" y="410.16" width="34.15" height="34.15" rx="9.61" style="fill: rgb(224, 224, 224); transform-origin: 235.255px 427.235px;" id="elpciuv7q53cg" class="animable"></rect><rect x="260.75" y="409.85" width="34.15" height="34.15" rx="10.16" style="fill: rgb(69, 90, 100); transform-origin: 277.825px 426.925px;" id="elgz29jgnxra7" class="animable"></rect><rect x="303.32" y="410.48" width="34.15" height="34.15" rx="10.28" style="fill: rgb(38, 50, 56); transform-origin: 320.395px 427.555px;" id="eley9v5297dts" class="animable"></rect><rect x="175.61" y="336.55" width="34.15" height="34.15" rx="8.99" style="fill: rgb(69, 90, 100); transform-origin: 192.685px 353.625px;" id="elubdh1oxdsd" class="animable"></rect><rect x="218.18" y="336.23" width="34.15" height="34.15" rx="10.54" style="fill: rgb(38, 50, 56); transform-origin: 235.255px 353.305px;" id="eluqjzkatp7h7" class="animable"></rect><rect x="260.75" y="335.91" width="34.15" height="34.15" rx="9.33" style="fill: rgb(224, 224, 224); transform-origin: 277.825px 352.985px;" id="elhyc7gmhc8j" class="animable"></rect><rect x="303.32" y="335.6" width="34.15" height="34.15" rx="10.2" style="fill: #9490E6; transform-origin: 320.395px 352.675px;" id="el8s558iecte" class="animable"></rect><path d="M189,347.54a7.14,7.14,0,0,1,1.73-.75l.35-1.7,2.89,0,.41,1.69a7.24,7.24,0,0,1,1.75.69l1.46-1,2.07,2-.9,1.49a7.14,7.14,0,0,1,.75,1.73l1.7.35.05,2.89-1.69.41a7.24,7.24,0,0,1-.69,1.75l1,1.46-2,2.07-1.48-.9a7.14,7.14,0,0,1-1.73.75l-.35,1.7-2.89,0-.41-1.69a7.24,7.24,0,0,1-1.75-.69l-1.46,1-2.07-2,.9-1.48a7.14,7.14,0,0,1-.75-1.73l-1.7-.35-.05-2.89,1.69-.41a7.09,7.09,0,0,1,.69-1.75l-1-1.46,2-2.07,1.48.9Zm1,3.48a3.76,3.76,0,1,0,5.31-.1A3.75,3.75,0,0,0,190,351Z" style="fill: rgb(255, 255, 255); transform-origin: 192.7px 353.63px;" id="el1vdz5vets1i" class="animable"></path><path d="M269.86,435.21l1.25-4.64a8.59,8.59,0,1,1,3.42,3.39Zm4.9-3,.29.17a7,7,0,1,0-2.38-2.36l.18.29-.7,2.6Z" style="fill: rgb(255, 255, 255); transform-origin: 278.537px 426.514px;" id="elkxluhzml86o" class="animable"></path><path d="M281.69,427.67a1.43,1.43,0,0,0-1.22-.28c-.32.13-.53.63-.73.88a.3.3,0,0,1-.4.09,5.56,5.56,0,0,1-2.77-2.38.32.32,0,0,1,0-.46,1.84,1.84,0,0,0,.5-.82,1.73,1.73,0,0,0-.22-1,2.37,2.37,0,0,0-.72-1.08,1,1,0,0,0-1.06.16,2.16,2.16,0,0,0-.75,1.71,2,2,0,0,0,.07.55,4.55,4.55,0,0,0,.52,1.2,8.92,8.92,0,0,0,.54.82,8.53,8.53,0,0,0,2.36,2.2,7.3,7.3,0,0,0,1.47.69,3.26,3.26,0,0,0,1.71.28,2.09,2.09,0,0,0,1.56-1.16,1.09,1.09,0,0,0,.07-.59C282.57,428.1,282,427.86,281.69,427.67Z" style="fill: rgb(255, 255, 255); fill-rule: evenodd; transform-origin: 278.476px 426.392px;" id="el87rgupvt9ow" class="animable"></path><path d="M198.71,429.61a2.75,2.75,0,0,0-2.33-.53c-.6.25-1,1.2-1.38,1.68a.58.58,0,0,1-.75.17,10.55,10.55,0,0,1-5.27-4.52.63.63,0,0,1,.08-.88,3.62,3.62,0,0,0,1-1.56,3.42,3.42,0,0,0-.43-1.84,4.39,4.39,0,0,0-1.36-2,1.85,1.85,0,0,0-2,.3,4.07,4.07,0,0,0-1.42,3.25,4.46,4.46,0,0,0,.12,1,8.71,8.71,0,0,0,1,2.28,16.41,16.41,0,0,0,1,1.57,15.87,15.87,0,0,0,4.48,4.16,13.22,13.22,0,0,0,2.79,1.33,6.28,6.28,0,0,0,3.25.52,4,4,0,0,0,2.95-2.2,1.87,1.87,0,0,0,.14-1.12C200.38,430.44,199.34,430,198.71,429.61Z" style="fill: rgb(255, 255, 255); fill-rule: evenodd; transform-origin: 192.729px 427.269px;" id="eli4c76fcy59h" class="animable"></path><path d="M325.74,422.09a1,1,0,1,0,1,1A1,1,0,0,0,325.74,422.09Z" style="fill: rgb(255, 255, 255); transform-origin: 325.74px 423.09px;" id="elmpz9a98d0k" class="animable"></path><path d="M321.3,423.08a4.19,4.19,0,1,0,4.19,4.19A4.2,4.2,0,0,0,321.3,423.08Zm0,6.87a2.69,2.69,0,1,1,2.69-2.68A2.68,2.68,0,0,1,321.3,430Z" style="fill: rgb(255, 255, 255); transform-origin: 321.3px 427.27px;" id="el65w5csvs61s" class="animable"></path><path d="M324.63,436.07h-6.79a5.13,5.13,0,0,1-5.12-5.12v-6.79a5.12,5.12,0,0,1,5.12-5.11h6.79a5.11,5.11,0,0,1,5.11,5.11V431A5.12,5.12,0,0,1,324.63,436.07Zm-6.79-15.42a3.52,3.52,0,0,0-3.52,3.51V431a3.52,3.52,0,0,0,3.52,3.51h6.79a3.51,3.51,0,0,0,3.51-3.51v-6.79a3.51,3.51,0,0,0-3.51-3.51Z" style="fill: rgb(255, 255, 255); transform-origin: 321.23px 427.56px;" id="elq9wtaxkrdg" class="animable"></path><path d="M227.7,435.56a.74.74,0,0,1-.54-.23.77.77,0,0,1,0-1.07l4.06-4.06a7,7,0,0,1,.5-9.25,6.94,6.94,0,1,1,4.91,11.85,6.83,6.83,0,0,1-4.34-1.52l-4.06,4.05A.72.72,0,0,1,227.7,435.56Zm8.93-15.12a5.43,5.43,0,0,0,0,10.85,5.43,5.43,0,1,0,0-10.85Z" style="fill: rgb(255, 255, 255); transform-origin: 235.254px 427.24px;" id="eli5r4f7ne32k" class="animable"></path><path d="M258.84,193.28c0,.14-16,.26-35.78.26s-35.79-.12-35.79-.26,16-.27,35.79-.27S258.84,193.13,258.84,193.28Z" style="fill: rgb(38, 50, 56); transform-origin: 223.055px 193.275px;" id="elqe0gylx0sr8" class="animable"></path><path d="M236.74,353.13a4.2,4.2,0,0,0,2.5-3.88,3.94,3.94,0,1,0-7.87,0,4.17,4.17,0,0,0,2.51,3.92c-6.06.91-5.78,7.49-5.78,7.49l14.31.07S242.74,354,236.74,353.13Z" style="fill: rgb(255, 255, 255); transform-origin: 235.256px 352.921px;" id="elxwlb4s8w61a" class="animable"></path><path d="M289,358.47a4.82,4.82,0,0,0-.95-5.1,5.35,5.35,0,0,0-5.23-1.69,5.85,5.85,0,0,0-11.6.75,4.37,4.37,0,0,0-3.35,5.94Z" style="fill: rgb(255, 255, 255); transform-origin: 278.453px 352.669px;" id="el48hokemiqgu" class="animable"></path><path d="M323.34,358.58a1.4,1.4,0,1,1-1.39-1.4A1.4,1.4,0,0,1,323.34,358.58Z" style="fill: rgb(255, 255, 255); transform-origin: 321.94px 358.58px;" id="el47n9ut3ktsj" class="animable"></path><path d="M319.16,356.79a3.86,3.86,0,0,1,5.58-.07c.72.71,1.83-.39,1.12-1.1a5.44,5.44,0,0,0-7.8.06c-.69.73.41,1.84,1.1,1.11Z" style="fill: rgb(255, 255, 255); transform-origin: 321.965px 355.516px;" id="eljv0ggrwbge" class="animable"></path><path d="M314.43,350.31a11.44,11.44,0,0,1,7.48-3,11.11,11.11,0,0,1,7.62,2.92c.74.69,1.85-.41,1.12-1.1a12.72,12.72,0,0,0-8.73-3.38,13.06,13.06,0,0,0-8.59,3.44c-.76.66.34,1.77,1.1,1.11Z" style="fill: rgb(255, 255, 255); transform-origin: 321.981px 348.126px;" id="ela8ps4qozi1" class="animable"></path><path d="M316.3,353.9a7.67,7.67,0,0,1,11.26-.16c.7.73,1.81-.38,1.11-1.1a9.21,9.21,0,0,0-13.47.15c-.69.74.41,1.85,1.1,1.11Z" style="fill: rgb(255, 255, 255); transform-origin: 321.937px 351.965px;" id="elwi6zxlwkih" class="animable"></path></g><g id="freepik--Character--inject-14" class="animable animator-hidden" style="transform-origin: 131.14px 290.465px;"><path d="M118,446.11,117.65,467s21.06,7.37,21.37,11.23l-40.44.74-.75-32.49Z" style="fill: #9490E6; transform-origin: 118.425px 462.54px;" id="elxhff262wni" class="animable"></path><path d="M105.12,465.43a1.65,1.65,0,0,0-1.11,1.9,1.6,1.6,0,0,0,1.88,1.12,1.76,1.76,0,0,0,1.16-2,1.65,1.65,0,0,0-2.08-.94" style="fill: rgb(224, 224, 224); transform-origin: 105.529px 466.951px;" id="elojcky489gd" class="animable"></path><path d="M98.58,478.92l.06-3.28,38.74.52s1.82.75,1.64,2Z" style="fill: rgb(38, 50, 56); transform-origin: 118.806px 477.28px;" id="elrtf9pq2bndd" class="animable"></path><path d="M118.3,466.73c0,.2-1,.31-2,1s-1.46,1.49-1.64,1.42.09-1.22,1.27-2S118.34,466.55,118.3,466.73Z" style="fill: rgb(38, 50, 56); transform-origin: 116.455px 467.864px;" id="eli0swodkvans" class="animable"></path><path d="M122.58,468.41c0,.19-.81.54-1.46,1.39s-.83,1.73-1,1.73-.34-1.12.49-2.16S122.57,468.22,122.58,468.41Z" style="fill: rgb(38, 50, 56); transform-origin: 121.28px 469.932px;" id="elfvv78far4mi" class="animable"></path><path d="M125.08,473.44c-.18.05-.48-.93,0-2s1.4-1.54,1.49-1.38-.47.75-.86,1.65S125.27,473.42,125.08,473.44Z" style="fill: rgb(38, 50, 56); transform-origin: 125.7px 471.736px;" id="elwpm0yu2jvdk" class="animable"></path><path d="M117.86,462c-.08.18-1-.08-2.11,0s-2,.46-2.08.29.72-.88,2-1S118,461.82,117.86,462Z" style="fill: rgb(38, 50, 56); transform-origin: 115.769px 461.804px;" id="elj1lm6owqekp" class="animable"></path><path d="M94.51,435,80.05,450s10.39,19.74,8,22.78l-30.1-27,21.58-24.31Z" style="fill: #9490E6; transform-origin: 76.23px 447.125px;" id="els5qkqoeekja" class="animable"></path><path d="M71.91,440.35a1.65,1.65,0,0,0-2.11.64,1.6,1.6,0,0,0,.62,2.1,1.76,1.76,0,0,0,2.23-.69,1.65,1.65,0,0,0-.89-2.11" style="fill: rgb(224, 224, 224); transform-origin: 71.1947px 441.721px;" id="elgl1lyo73l5g" class="animable"></path><path d="M57.94,445.78l2.27-2.37,28,26.78S89,472,88,472.78Z" style="fill: rgb(38, 50, 56); transform-origin: 73.2231px 458.095px;" id="elgkdlwd3z4h9" class="animable"></path><path d="M80.67,450.29c-.13.14-.93-.45-2.07-.63s-2.09.1-2.17-.08.89-.83,2.28-.6S80.83,450.18,80.67,450.29Z" style="fill: rgb(38, 50, 56); transform-origin: 78.5586px 449.621px;" id="elweh1nay5aq" class="animable"></path><path d="M82.66,454.43c-.09.17-1-.15-2,0s-1.79.7-1.93.56.51-1.05,1.83-1.24S82.78,454.28,82.66,454.43Z" style="fill: rgb(38, 50, 56); transform-origin: 80.691px 454.365px;" id="elg72kgtpox9e" class="animable"></path><path d="M81.06,459.81c-.16-.09.3-1,1.4-1.47s2.07-.17,2,0-.86.22-1.75.62S81.22,459.93,81.06,459.81Z" style="fill: rgb(38, 50, 56); transform-origin: 82.7463px 458.957px;" id="elqtbua6rl2n" class="animable"></path><path d="M83.59,446.5c-.18.08-.67-.73-1.55-1.42s-1.77-1-1.73-1.2,1.13-.16,2.15.67S83.77,446.45,83.59,446.5Z" style="fill: rgb(38, 50, 56); transform-origin: 81.9743px 445.143px;" id="elpt91t3telrr" class="animable"></path><path d="M174.24,220.24,156.46,232l.26,4.66,4.64,9.78s2.15,2,8.44-4.34S184.06,223,184.06,223Z" style="fill: rgb(255, 190, 157); transform-origin: 170.26px 233.49px;" id="elu6a10olqts" class="animable"></path><path d="M204.17,195.78a1.49,1.49,0,0,0-1.16-.86l-8.71-1.17a2.77,2.77,0,0,0-2.12.65l-24.94,21.41,1.13,1.1,9.36,2.26,26.61-23Z" style="fill: rgb(38, 50, 56); transform-origin: 185.79px 206.451px;" id="elnafybva54wc" class="animable"></path><path d="M197.26,197.56a.55.55,0,0,0,.74.05.53.53,0,0,0,.26-.69.56.56,0,0,0-.75,0C197.24,197.05,197.12,197.36,197.26,197.56Z" style="fill: rgb(255, 255, 255); transform-origin: 197.752px 197.253px;" id="eli9vhto6hx3" class="animable"></path><path d="M204.34,196.17a10.34,10.34,0,0,1-1.71-.12L198,195.5l-3.2-.4a1.84,1.84,0,0,0-1.51.39l-1.42,1.24-6.38,5.49c-4.53,3.88-8.65,7.38-11.65,9.89-1.46,1.2-2.67,2.19-3.58,2.95a12.12,12.12,0,0,1-1.35,1,9.15,9.15,0,0,1,1.22-1.18l3.46-3.08c2.94-2.58,7-6.11,11.56-10l6.4-5.46,1.45-1.22a2.27,2.27,0,0,1,1.85-.47l3.2.46,4.62.71A12.75,12.75,0,0,1,204.34,196.17Z" style="fill: rgb(69, 90, 100); transform-origin: 186.625px 205.336px;" id="elrqgnuvdwfyd" class="animable"></path><path d="M195.29,200.65s-.8-.39-1.89,1.77-4.42,8.31-4.42,8.31l-3.72-3.56-5.68-.82s-1.51.77-.8,1.61,4,2.44,4,2.44l1.52,4.39L178,209.2s-2.62,0-2.32,1.64,3.93,7.75,3.93,7.75l-3.6-1.31-3.62-3.87s-1.36-.32-1.18,1,3.57,6.68,3.57,6.68l4.75,4.22s3.08.61,3.61-.2a10.33,10.33,0,0,0,1-2s1.72,0,2.24-.67a5,5,0,0,0,.66-2s2.38,1.14,3.09-.17a16.53,16.53,0,0,0,1.26-5.27c.05-1.15,4.17-10.76,4.15-11.09S197,200.43,195.29,200.65Z" style="fill: rgb(255, 190, 157); transform-origin: 183.655px 213.076px;" id="elgi3knf1nsn6" class="animable"></path><path d="M183.29,225.14a3.19,3.19,0,0,1-1.56,0,10.07,10.07,0,0,1-6.48-3.6c-.61-.76-.85-1.31-.79-1.35a20.51,20.51,0,0,0,4,3.26C180.91,224.89,183.31,225,183.29,225.14Z" style="fill: rgb(235, 153, 110); transform-origin: 178.871px 222.713px;" id="elm7fre9vxps" class="animable"></path><path d="M182.54,222.8c-.12.1-.95-.68-1.75-1.83s-1.26-2.2-1.12-2.28.81.82,1.6,1.94S182.67,222.69,182.54,222.8Z" style="fill: rgb(235, 153, 110); transform-origin: 181.101px 220.747px;" id="elpwbggiwxlg" class="animable"></path><path d="M186.77,218.86c-.12.1-1-.67-1.67-1.85s-1-2.26-.89-2.32.69.88,1.39,2S186.9,218.75,186.77,218.86Z" style="fill: rgb(235, 153, 110); transform-origin: 185.489px 216.778px;" id="el4o28v5lz94l" class="animable"></path><path d="M190.89,215.89a14.82,14.82,0,0,1-1-2.54,16,16,0,0,1-1-2.52c.12-.1,1,.84,1.59,2.3A4.33,4.33,0,0,1,190.89,215.89Z" style="fill: rgb(235, 153, 110); transform-origin: 189.925px 213.356px;" id="elagcn36cv19" class="animable"></path><path d="M147.91,196.71c-6.75-.24-21-19.83-20.88-26.59l.53-40.67c-.21-10.93,6-20.16,16.91-20.06l1,.07a19.53,19.53,0,0,1,18.23,19.23c.13,9.48.15,19.95-.25,25-.84,10.46-11.41,11.38-11.41,11.38s-.1,2.43-.17,5.51c-.17,6.91,2.53,26.33-4.38,26.09Z" style="fill: rgb(255, 190, 157); transform-origin: 145.406px 153.05px;" id="elt0yxlayuii" class="animable"></path><path d="M152.05,165.07a25.29,25.29,0,0,1-13.36-4.94s2.75,8.09,13.26,7.85Z" style="fill: rgb(235, 153, 110); transform-origin: 145.37px 164.058px;" id="eluuhyx7tamp" class="animable"></path><path d="M160.17,137.28a1.49,1.49,0,0,1-1.54,1.41,1.45,1.45,0,0,1-1.45-1.46,1.5,1.5,0,0,1,1.54-1.41A1.43,1.43,0,0,1,160.17,137.28Z" style="fill: rgb(38, 50, 56); transform-origin: 158.675px 137.255px;" id="elj5aagyz6z6i" class="animable"></path><path d="M161.18,133.17c-.2.18-1.28-.74-2.88-.84s-2.85.62-3,.41.14-.43.67-.77a4.13,4.13,0,0,1,2.42-.57,3.91,3.91,0,0,1,2.28.91C161.13,132.72,161.28,133.09,161.18,133.17Z" style="fill: rgb(38, 50, 56); transform-origin: 158.235px 132.291px;" id="elmcdh4y4s0i9" class="animable"></path><path d="M145.45,137a1.49,1.49,0,0,1-1.54,1.41,1.44,1.44,0,0,1-1.45-1.45A1.5,1.5,0,0,1,144,135.5,1.43,1.43,0,0,1,145.45,137Z" style="fill: rgb(38, 50, 56); transform-origin: 143.956px 136.955px;" id="elusmwonfws3" class="animable"></path><path d="M145.39,132.48c-.2.18-1.28-.73-2.89-.84s-2.84.62-3,.42.13-.44.67-.78a4.19,4.19,0,0,1,2.42-.57,4,4,0,0,1,2.28.91C145.34,132,145.48,132.4,145.39,132.48Z" style="fill: rgb(38, 50, 56); transform-origin: 142.436px 131.602px;" id="elfgbwmxusflv" class="animable"></path><path d="M150.33,145.23a10.07,10.07,0,0,1,2.64-.3c.41,0,.81-.07.9-.35a2.12,2.12,0,0,0-.2-1.23l-1-3.21c-1.39-4.57-2.36-8.31-2.18-8.36s1.46,3.6,2.85,8.16c.33,1.13.65,2.2.95,3.23a2.42,2.42,0,0,1,.1,1.63,1,1,0,0,1-.71.55,3,3,0,0,1-.71.05A10.59,10.59,0,0,1,150.33,145.23Z" style="fill: rgb(38, 50, 56); transform-origin: 152.408px 138.6px;" id="elqng3uycagd" class="animable"></path><path d="M145.65,126.46c-.25.39-1.78-.14-3.68-.31s-3.5,0-3.66-.42c-.07-.21.27-.55,1-.84a6.14,6.14,0,0,1,2.86-.37,6.21,6.21,0,0,1,2.74.92C145.49,125.86,145.76,126.27,145.65,126.46Z" style="fill: rgb(38, 50, 56); transform-origin: 141.988px 125.542px;" id="el61f1sv9wxze" class="animable"></path><path d="M161.05,129.38c-.35.35-1.64-.1-3.22-.2s-2.92.09-3.21-.31c-.12-.19.1-.54.71-.86a5.15,5.15,0,0,1,2.65-.46,5.08,5.08,0,0,1,2.53.87C161.05,128.82,161.21,129.21,161.05,129.38Z" style="fill: rgb(38, 50, 56); transform-origin: 157.849px 128.52px;" id="elky4z5bt5lmg" class="animable"></path><path d="M127.89,137.26c-.17-.09-7-2.61-7.3,4.56s7,6,7,5.74S127.89,137.26,127.89,137.26Z" style="fill: rgb(255, 190, 157); transform-origin: 124.235px 142.274px;" id="ellmo6fr17h3" class="animable"></path><path d="M125.51,144.77s-.13.08-.34.17a1.24,1.24,0,0,1-.93,0,3.1,3.1,0,0,1-1.34-2.83,4.16,4.16,0,0,1,.42-1.77,1.45,1.45,0,0,1,1-.93.64.64,0,0,1,.72.37c.09.2,0,.35.08.36s.16-.12.11-.41a.72.72,0,0,0-.27-.46.9.9,0,0,0-.68-.21,1.75,1.75,0,0,0-1.34,1.07,4.21,4.21,0,0,0-.51,2c0,1.45.69,2.82,1.72,3.16a1.35,1.35,0,0,0,1.15-.15C125.49,144.94,125.54,144.78,125.51,144.77Z" style="fill: rgb(235, 153, 110); transform-origin: 123.974px 142.205px;" id="elwa8v2iryfil" class="animable"></path><path d="M145.88,146c-.1,0-.17.4,0,1a4,4,0,0,0,1.24,2.14,6.69,6.69,0,0,0,2.06,1.27c.57.22.94.29,1,.2s-.25-.34-.74-.68a14.25,14.25,0,0,1-1.79-1.34C146.31,147.45,146.11,145.93,145.88,146Z" style="fill: rgb(38, 50, 56); transform-origin: 147.982px 148.323px;" id="elpst2tn31vxq" class="animable"></path><path d="M93.82,270.66l-4.64,28.86,3.39,23.85.14,5.18L96.14,354s-1.27,24-1.91,29.18,1.62,78.49,1.62,78.49l23.32-1S128,351.91,128,350.71s12.13-81.34,12.13-81.34Z" style="fill: rgb(38, 50, 56); transform-origin: 114.655px 365.52px;" id="ellhhtlij4ltc" class="animable"></path><path d="M152.77,275.11s-.47,97.67-2.65,103.32-63.44,66.36-63.44,66.36l-19.4-15.12L116.82,363l3.05-93.07Z" style="fill: rgb(38, 50, 56); transform-origin: 110.025px 357.36px;" id="elllflxt1z5k" class="animable"></path><path d="M136.51,300.65c.13,0-2.77,24.68-6.48,55.08s-6.82,55-7,55,2.77-24.67,6.48-55.08S136.37,300.63,136.51,300.65Z" style="fill: rgb(69, 90, 100); transform-origin: 129.768px 355.69px;" id="elqpkd3fewrpj" class="animable"></path><path d="M96.14,354a.87.87,0,0,1,0,.24c0,.18,0,.42,0,.7,0,.66-.11,1.56-.19,2.71-.2,2.35-.42,5.76-.67,10-.47,8.42-.87,20.06-.77,32.92s.48,24.52.7,33c.1,4.18.18,7.58.24,10,0,1.15,0,2.06,0,2.72,0,.28,0,.52,0,.7a2.17,2.17,0,0,1,0,.24.92.92,0,0,1,0-.24c0-.18,0-.41,0-.7,0-.66-.07-1.56-.12-2.71-.09-2.4-.22-5.8-.39-10-.3-8.43-.76-20.08-.84-32.95s.35-24.53.91-33c.3-4.21.57-7.61.82-9.95.12-1.15.21-2.05.28-2.71,0-.28.07-.51.09-.7A1.35,1.35,0,0,1,96.14,354Z" style="fill: rgb(69, 90, 100); transform-origin: 95.1452px 400.615px;" id="el02o9jcmvwq4i" class="animable"></path><path d="M119.72,298.58c.06.12-4.19,2.36-9.48,5s-9.64,4.68-9.7,4.56,4.19-2.35,9.48-5S119.66,298.46,119.72,298.58Z" style="fill: rgb(69, 90, 100); transform-origin: 110.13px 303.36px;" id="el8ft76utrmw9" class="animable"></path><path d="M166.69,223l11.71,10.53s-18.33,20-24,24.45,1.81-30.21,1.81-30.21Z" style="fill: #9490E6; transform-origin: 165.338px 240.687px;" id="elfd45yvlwusa" class="animable"></path><path d="M126.93,160.41l-4.87,6.75-19,7-8.59,64.45-5.43,57.54s7.59-10.82,13.4-11,35.19,8.06,37.18,9.56l3.88-13,3.14,15.09s5.52,1.24,8.4-7l-1.22-28.6s3.88-51.55,3.66-59.33-5.47-29.36-5.47-29.36l-2,6.36L133,164.32Z" style="fill: #9490E6; transform-origin: 123.265px 228.638px;" id="elajv8omlv77o" class="animable"></path><path d="M108.58,172.21s-12.45,0-16.48,23S82.29,243,85.27,252.3,100,288.21,100,288.21l16-5.78-6.58-41.87,7.61-41S118,173.89,108.58,172.21Z" style="fill: #9490E6; transform-origin: 100.753px 230.21px;" id="eleafc055u8r6" class="animable"></path><path d="M122.9,291.68s-7.65-9-8.23-8.78L102,287.48a52.52,52.52,0,0,0,.09,9.81c.49,4.69,1.3,9.72,1.3,9.72l16.71-8.91a29.69,29.69,0,0,0,1.63,5.42c.93,2,4.15-.11,4.15-.11Z" style="fill: rgb(255, 190, 157); transform-origin: 113.847px 294.953px;" id="elvc8358w27fq" class="animable"></path><path d="M117,199.59s0,.25-.1.73-.21,1.22-.38,2.15c-.34,1.89-.83,4.66-1.47,8.2-1.3,7.12-3.18,17.36-5.48,29.93v-.07c1.89,11.92,4.15,26.21,6.63,41.86l0,.19-.18.07-16,5.78-.21.08-.09-.21-5.1-11.82c-3.06-7.25-6-14.33-8.61-21.31-.33-.87-.62-1.75-.91-2.62-.15-.44-.23-.91-.35-1.35a8.23,8.23,0,0,1-.25-1.37,22.87,22.87,0,0,1-.24-2.73c0-.9-.07-1.81,0-2.7a95.53,95.53,0,0,1,.89-10.46c.88-6.77,2.08-13.14,3.17-19.11s2.15-11.51,3.09-16.58c.44-2.54.94-4.95,1.45-7.22.32-1.12.63-2.21.94-3.26s.75-2,1.11-3a24.86,24.86,0,0,1,5.75-8.76,14.83,14.83,0,0,1,5.66-3.42,10.66,10.66,0,0,1,1.69-.37l.44,0h.15l-.58.07a11.44,11.44,0,0,0-1.67.41,15,15,0,0,0-5.56,3.47,24.72,24.72,0,0,0-5.63,8.72c-.35,1-.74,1.94-1.09,3s-.6,2.13-.92,3.24c-.49,2.27-1,4.66-1.4,7.21-.93,5.08-2,10.63-3,16.6S86.44,227.25,85.57,234a94.86,94.86,0,0,0-.87,10.41c0,.89,0,1.78,0,2.67a24.43,24.43,0,0,0,.24,2.69,7.49,7.49,0,0,0,.25,1.32c.11.44.19.88.33,1.31.3.87.59,1.74.91,2.61,2.57,6.95,5.55,14,8.62,21.28,1.74,4,3.46,8,5.09,11.82l-.3-.13,16-5.77-.15.25c-2.44-15.66-4.67-29.94-6.53-41.87v-.06c2.36-12.55,4.29-22.79,5.64-29.9.67-3.53,1.2-6.29,1.57-8.18.18-.93.32-1.64.42-2.14S117,199.59,117,199.59Z" style="fill: rgb(38, 50, 56); transform-origin: 100.614px 230.365px;" id="el2ld5t2b5p0f" class="animable"></path><path d="M150.08,178.87a3.58,3.58,0,0,1-.37.86l-1.16,2.33-4.19,8.1-.16.32-.21-.29c-1.49-2.05-3.21-4.26-5.09-6.52a128,128,0,0,0-10.08-10.79c-1.36-1.31-2.49-2.34-3.27-3.06a11.19,11.19,0,0,1-1.19-1.14,9.8,9.8,0,0,1,1.31,1c.82.67,2,1.67,3.38,2.95a108.92,108.92,0,0,1,10.22,10.73c1.89,2.27,3.6,4.5,5.07,6.57l-.37,0c1.75-3.22,3.24-6,4.34-8l1.28-2.27A5.35,5.35,0,0,1,150.08,178.87Z" style="fill: rgb(38, 50, 56); transform-origin: 137.22px 179.58px;" id="eluh1nlk9nz6" class="animable"></path><path d="M154.28,182.31c.17-.06,1,2.87.4,6.77l-.11.69-.33-.63c-.18-.34-.36-.69-.53-1.06-.91-2-1.39-4-1.89-5.29s-.88-2.14-.81-2.17a6.89,6.89,0,0,1,1.12,2c.59,1.33,1.13,3.25,2,5.22.17.36.34.7.51,1l-.44.06a21.26,21.26,0,0,0,.23-4.73C154.4,183,154.23,182.33,154.28,182.31Z" style="fill: rgb(38, 50, 56); transform-origin: 152.948px 185.195px;" id="elras6d9bv8ss" class="animable"></path><path d="M150.9,182.2a.67.67,0,0,1,0,.25c0,.2,0,.45,0,.76,0,.67,0,1.65,0,2.91,0,2.53-.14,6.18-.39,10.69-.48,9-1.58,21.46-2.71,35.19s-2.23,26.14-3,35.17c-.4,4.47-.73,8.1-1,10.65-.12,1.23-.22,2.2-.29,2.89q0,.46-.09.75a1.11,1.11,0,0,1,0,.26.86.86,0,0,1,0-.26q0-.3,0-.75c0-.7.12-1.67.2-2.91.2-2.55.47-6.19.82-10.66.73-9,1.74-21.46,2.86-35.18s2.29-26.16,2.85-35.17c.29-4.5.45-8.15.54-10.67.05-1.24.08-2.21.11-2.91,0-.31,0-.56,0-.76A.79.79,0,0,1,150.9,182.2Z" style="fill: rgb(38, 50, 56); transform-origin: 147.161px 231.96px;" id="elxi0bg59fnfk" class="animable"></path><path d="M157.62,204.6c.13,0-.58,12.76-1.6,28.46s-2,28.44-2.08,28.43.58-12.75,1.6-28.46S157.49,204.59,157.62,204.6Z" style="fill: rgb(38, 50, 56); transform-origin: 155.784px 233.045px;" id="el8gdcx4sycuf" class="animable"></path><path d="M120.14,189.19c-.09,0-.09-1.15-.55-2.92a14.29,14.29,0,0,0-9.23-10.05c-1.72-.61-2.87-.7-2.86-.79a2.3,2.3,0,0,1,.81,0,12.44,12.44,0,0,1,2.16.45,13.75,13.75,0,0,1,9.46,10.3,12.1,12.1,0,0,1,.26,2.19A2.38,2.38,0,0,1,120.14,189.19Z" style="fill: rgb(38, 50, 56); transform-origin: 113.852px 182.292px;" id="el7rka83dh89t" class="animable"></path><g id="el71t3ude8fpl"><g style="opacity: 0.3; transform-origin: 156.16px 242.79px;" class="animable" id="el9ictcgfahio"><path d="M154.6,257.61a52.18,52.18,0,0,0,1.76-29.82c-.63,10-1.16,20-1.79,30" id="el4u6k8kgeywa" class="animable" style="transform-origin: 156.16px 242.79px;"></path></g></g><g id="el0ff2r41wdu4"><g style="opacity: 0.3; transform-origin: 114.61px 245.685px;" class="animable" id="eleia8aeykbpo"><path d="M116.36,203.16c-4.11,21.35-7.45,41.6-7,38.8L116,282.43l3.9,5.78C116.49,261.05,113.69,230.21,116.36,203.16Z" id="elvs1af4ghoi" class="animable" style="transform-origin: 114.61px 245.685px;"></path></g></g><path d="M171.18,116.48a4.15,4.15,0,0,0-2.13-3.35,6.78,6.78,0,0,0,0-1.2,5.34,5.34,0,0,0-4.91-4.56,5.18,5.18,0,0,0-8.63-3.09,6.19,6.19,0,0,0-6.57-1.36,1.52,1.52,0,0,0-.72.5.74.74,0,0,0-.11.56,3.9,3.9,0,0,0-3-2,3.61,3.61,0,0,0-1.27.09,4.42,4.42,0,0,0-3,1.3,6.25,6.25,0,0,0-7.8,2.82,6,6,0,0,0-5.5,3.7,4.45,4.45,0,0,0-3.73,2.22,4.4,4.4,0,0,0,.06,4.33s-5.11.79-4.12,5.37c.51,2.34,3.61,2.16,3.61,2.16l2.84,14.77c-.06.06.79,1.83,1.68,1.52a4.68,4.68,0,0,0,2-1.92,10.39,10.39,0,0,0,1.7-2.73,2.5,2.5,0,0,0-.79-2.89,3.74,3.74,0,0,0,2.48-2.8,10.92,10.92,0,0,0,.05-3.91q-.3-2.88-.62-5.76a7.18,7.18,0,0,0,6.48-3.63,4.11,4.11,0,0,0,6.06-1,5.37,5.37,0,0,0,6.28,3.76c-.39,1.47,2.18,3,3.61,3.53a5.32,5.32,0,0,0,3.34-.41,8.62,8.62,0,0,0,2.83,1.25h0l.16,0c2,.34,4.12-1.36,5.23-3.08a3.9,3.9,0,0,0,1.56,0A4.15,4.15,0,0,0,171.18,116.48Z" style="fill: rgb(38, 50, 56); transform-origin: 145.404px 121.128px;" id="el1rv14v5ohqn" class="animable"></path><path d="M112.77,223.9c0,.07-1.34-.55-3.5-1.43a75.91,75.91,0,0,0-8.6-3,76.75,76.75,0,0,0-8.89-1.88c-2.31-.35-3.75-.49-3.74-.58a4.05,4.05,0,0,1,1,0c.66,0,1.6.09,2.77.22a59,59,0,0,1,17.59,4.87c1.06.49,1.91.91,2.49,1.23S112.79,223.86,112.77,223.9Z" style="fill: rgb(255, 255, 255); transform-origin: 100.405px 220.442px;" id="elsk40nedapol" class="animable"></path><path d="M103.64,286.46a1.19,1.19,0,0,1-.13-.26l-.32-.78-1.2-3c-1-2.64-2.49-6.47-4.1-11.26A124.65,124.65,0,0,1,93.28,254,80.31,80.31,0,0,1,92,243.51a74.13,74.13,0,0,1,.31-11.29,165.09,165.09,0,0,1,4-21.41c1.55-6.51,3.07-12.34,4.42-17.22s2.51-8.8,3.34-11.51c.42-1.32.74-2.36,1-3.11l.27-.8a1,1,0,0,1,.11-.27,1.09,1.09,0,0,1-.06.29l-.22.81c-.21.76-.51,1.81-.89,3.14-.77,2.72-1.88,6.66-3.18,11.55s-2.78,10.72-4.31,17.23a169.54,169.54,0,0,0-3.94,21.35,74.45,74.45,0,0,0-.32,11.21,81.25,81.25,0,0,0,1.24,10.38A128,128,0,0,0,98.24,271c1.57,4.8,3,8.64,3.94,11.3.47,1.31.84,2.33,1.11,3.07l.27.8A1.2,1.2,0,0,1,103.64,286.46Z" style="fill: rgb(255, 255, 255); transform-origin: 98.6809px 232.18px;" id="elryit9hqrxzi" class="animable"></path><path d="M111.15,256.38s-.27.18-.79.41-1.3.53-2.26.87a57.45,57.45,0,0,1-7.71,2.1,58.74,58.74,0,0,1-7.92,1c-1,.05-1.85.06-2.42.05a2.72,2.72,0,0,1-.89-.07,27,27,0,0,1,3.28-.35c2-.2,4.81-.54,7.85-1.14s5.75-1.35,7.7-1.94A31.27,31.27,0,0,1,111.15,256.38Z" style="fill: rgb(255, 255, 255); transform-origin: 100.155px 258.6px;" id="elbewji3b6xtr" class="animable"></path><path d="M119.66,193c-.08.06-.89-1.2-2.55-2.92a25.2,25.2,0,0,0-3.14-2.74,27.46,27.46,0,0,0-4.4-2.6,28.27,28.27,0,0,0-4.82-1.67,24.53,24.53,0,0,0-4.13-.62c-2.38-.15-3.86.05-3.87-.06a4.36,4.36,0,0,1,1-.19,9.52,9.52,0,0,1,1.22-.1,14.52,14.52,0,0,1,1.64,0,22.8,22.8,0,0,1,4.22.52,25.85,25.85,0,0,1,4.93,1.67,26.83,26.83,0,0,1,4.47,2.68,23.67,23.67,0,0,1,3.12,2.88,14.55,14.55,0,0,1,1.05,1.26,9.67,9.67,0,0,1,.71,1A4.31,4.31,0,0,1,119.66,193Z" style="fill: rgb(255, 255, 255); transform-origin: 108.205px 187.539px;" id="elivkryyj6m7" class="animable"></path><path d="M128.22,290a2.06,2.06,0,0,1,0-.33v-.94c0-.87,0-2.09,0-3.64,0-3.19.11-7.75.18-13.37.21-11.32.49-26.9.81-44.1.15-8.62.27-16.82,0-24.28-.13-3.72-.37-7.26-.69-10.56a55.57,55.57,0,0,0-1.49-9.07,24.13,24.13,0,0,0-3-6.92,17.56,17.56,0,0,0-3.77-4.25,15.16,15.16,0,0,0-3.06-1.91c-.76-.34-1.18-.47-1.17-.5a7.42,7.42,0,0,1,1.21.41,13.45,13.45,0,0,1,3.14,1.84,17.61,17.61,0,0,1,3.9,4.25,24.25,24.25,0,0,1,3.08,7,54.68,54.68,0,0,1,1.57,9.12c.34,3.31.59,6.85.74,10.58.3,7.47.19,15.69,0,24.3-.38,17.21-.71,32.79-1,44.11-.14,5.62-.26,10.17-.35,13.36,0,1.56-.09,2.77-.12,3.64,0,.39,0,.7,0,.94A1.68,1.68,0,0,1,128.22,290Z" style="fill: rgb(255, 255, 255); transform-origin: 122.943px 230.065px;" id="eldb4to62w3io" class="animable"></path><path d="M144.37,268.69a5.68,5.68,0,0,1-1.27-.12c-.8-.12-2-.3-3.41-.55-2.88-.49-6.84-1.23-11.2-2.13s-8.3-1.79-11.13-2.48c-1.42-.35-2.56-.64-3.35-.85a5.61,5.61,0,0,1-1.21-.39,6.08,6.08,0,0,1,1.26.19l3.38.69,11.15,2.33,11.17,2.28,3.38.71A6.32,6.32,0,0,1,144.37,268.69Z" style="fill: rgb(255, 255, 255); transform-origin: 128.585px 265.43px;" id="elhdhtmq7orus" class="animable"></path><path d="M147.08,232.83c0,.14-8-.34-17.93-1.08s-17.91-1.46-17.9-1.6,8,.34,17.94,1.08S147.09,232.69,147.08,232.83Z" style="fill: rgb(255, 255, 255); transform-origin: 129.165px 231.49px;" id="el8s5g5ct6jb7" class="animable"></path><path d="M149.7,201.27a6.79,6.79,0,0,1-1.29.16c-.83.07-2,.15-3.53.23-3,.15-7.11.27-11.66.24s-8.69-.2-11.67-.38c-1.49-.1-2.69-.19-3.53-.27a5.52,5.52,0,0,1-1.28-.18,5.94,5.94,0,0,1,1.3,0l3.53.1c3,.09,7.1.2,11.65.23s8.67,0,11.65-.09l3.53-.06A5.72,5.72,0,0,1,149.7,201.27Z" style="fill: rgb(255, 255, 255); transform-origin: 133.22px 201.469px;" id="el5qe0kjc6r8r" class="animable"></path><path d="M128.41,171.79a14,14,0,0,1-2.39.56,58.3,58.3,0,0,0-5.69,1.5c-2.19.71-4.12,1.5-5.5,2.1a16.13,16.13,0,0,1-2.26,1,9.29,9.29,0,0,1,2.1-1.28A37.86,37.86,0,0,1,126,172,9.59,9.59,0,0,1,128.41,171.79Z" style="fill: rgb(255, 255, 255); transform-origin: 120.49px 174.366px;" id="elh4f4bq3sfb4" class="animable"></path><path d="M148.43,183.09a5.2,5.2,0,0,1-.92-.78l-2.4-2.27c-2-1.91-4.83-4.53-8-7.33s-6.14-5.27-8.3-7l-2.54-2.09a5.46,5.46,0,0,1-.9-.82,5.72,5.72,0,0,1,1,.66c.64.44,1.55,1.11,2.65,2,2.22,1.69,5.22,4.11,8.41,6.93s6,5.48,7.93,7.46c1,1,1.76,1.81,2.29,2.38A5.6,5.6,0,0,1,148.43,183.09Z" style="fill: rgb(255, 255, 255); transform-origin: 136.9px 172.945px;" id="el5os3ff09zrv" class="animable"></path><path d="M141.88,172.3a22.85,22.85,0,0,1-3,3.72,23.1,23.1,0,0,1-3.43,3.37,21.34,21.34,0,0,1,3-3.72A22,22,0,0,1,141.88,172.3Z" style="fill: rgb(255, 255, 255); transform-origin: 138.665px 175.845px;" id="eldkk8s7w6xxa" class="animable"></path><path d="M157.6,201.85a23.54,23.54,0,0,1-3.68-.11,22.1,22.1,0,0,1-3.67-.22,9.44,9.44,0,0,1,3.7-.3A9.3,9.3,0,0,1,157.6,201.85Z" style="fill: rgb(255, 255, 255); transform-origin: 153.925px 201.517px;" id="elc7mg17n6i0f" class="animable"></path><path d="M155.24,235.21a13.79,13.79,0,0,1-3.74.17,13.29,13.29,0,0,1-3.73-.35,13.79,13.79,0,0,1,3.74-.17A13.42,13.42,0,0,1,155.24,235.21Z" style="fill: rgb(255, 255, 255); transform-origin: 151.505px 235.12px;" id="elyqeya0cvn7f" class="animable"></path><path d="M154.57,189.77a.94.94,0,0,1,0,.27l0,.8c0,.74,0,1.77,0,3.08s0,3,0,4.87-.06,4.06-.14,6.45c-.27,9.56-1.09,22.75-2.12,37.3s-1.91,27.73-2.28,37.28c-.11,2.39-.18,4.55-.22,6.45s-.11,3.53-.11,4.86,0,2.34-.06,3.08c0,.33,0,.59,0,.8a1.07,1.07,0,0,1,0,.28,1.07,1.07,0,0,1,0-.28c0-.21,0-.47,0-.8,0-.74,0-1.77-.05-3.08s0-3,0-4.87.06-4.06.14-6.45c.28-9.56,1.11-22.75,2.13-37.3s1.9-27.73,2.27-37.28c.11-2.39.17-4.55.22-6.44s.1-3.54.11-4.87,0-2.34.05-3.08l0-.8C154.56,189.86,154.57,189.77,154.57,189.77Z" style="fill: rgb(255, 255, 255); transform-origin: 152.074px 242.53px;" id="elfyxxw33cmy" class="animable"></path><path d="M154.08,268.55a22.14,22.14,0,0,1-4.72,1.13,22.35,22.35,0,0,1-4.81.62,23.67,23.67,0,0,1,4.72-1.13A23.14,23.14,0,0,1,154.08,268.55Z" style="fill: rgb(255, 255, 255); transform-origin: 149.315px 269.425px;" id="elwv05x1l756o" class="animable"></path><path d="M172.91,229.06a21.59,21.59,0,0,1-2.62,1.72c-1.64,1-3.89,2.45-6.31,4.13s-4.55,3.28-6.08,4.46a23.31,23.31,0,0,1-2.52,1.86,15,15,0,0,1,2.29-2.15c1.48-1.25,3.58-2.91,6-4.6s4.72-3.08,6.41-4A16.75,16.75,0,0,1,172.91,229.06Z" style="fill: rgb(255, 255, 255); transform-origin: 164.145px 235.145px;" id="eljv43bh3nhrh" class="animable"></path><path d="M169.72,242.48a14.54,14.54,0,0,1-1.39-2.29c-.82-1.44-2-3.41-3.29-5.54s-2.61-4-3.54-5.39a15.77,15.77,0,0,1-1.45-2.26,12.09,12.09,0,0,1,1.75,2c1,1.31,2.34,3.18,3.68,5.33s2.44,4.16,3.17,5.65A12.21,12.21,0,0,1,169.72,242.48Z" style="fill: rgb(255, 255, 255); transform-origin: 164.885px 234.74px;" id="eltlj6nufh3fe" class="animable"></path></g><g id="freepik--Floor--inject-14" class="animable" style="transform-origin: 250px 478.36px;"><path d="M462.53,478.36c0,.14-95.16.26-212.52.26s-212.54-.12-212.54-.26,95.14-.26,212.54-.26S462.53,478.22,462.53,478.36Z" style="fill: rgb(38, 50, 56); transform-origin: 250px 478.36px;" id="el3ys6d108yik" class="animable"></path></g><defs>     <filter id="active" height="200%">         <feMorphology in="SourceAlpha" result="DILATED" operator="dilate" radius="2"></feMorphology>                <feFlood flood-color="#32DFEC" flood-opacity="1" result="PINK"></feFlood>        <feComposite in="PINK" in2="DILATED" operator="in" result="OUTLINE"></feComposite>        <feMerge>            <feMergeNode in="OUTLINE"></feMergeNode>            <feMergeNode in="SourceGraphic"></feMergeNode>        </feMerge>    </filter>    <filter id="hover" height="200%">        <feMorphology in="SourceAlpha" result="DILATED" operator="dilate" radius="2"></feMorphology>                <feFlood flood-color="#ff0000" flood-opacity="0.5" result="PINK"></feFlood>        <feComposite in="PINK" in2="DILATED" operator="in" result="OUTLINE"></feComposite>        <feMerge>            <feMergeNode in="OUTLINE"></feMergeNode>            <feMergeNode in="SourceGraphic"></feMergeNode>        </feMerge>            <feColorMatrix type="matrix" values="0   0   0   0   0                0   1   0   0   0                0   0   0   0   0                0   0   0   1   0 "></feColorMatrix>    </filter></defs></svg>